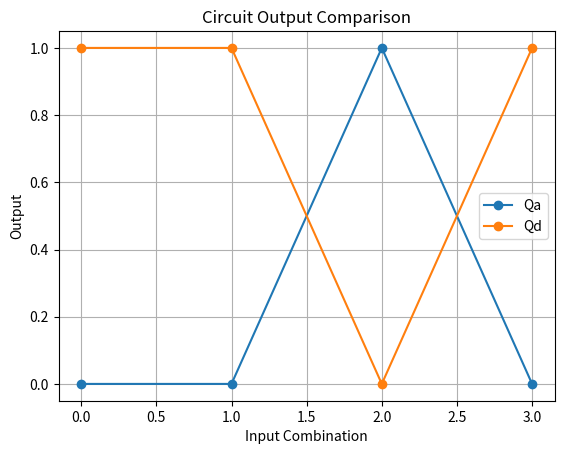

This chart was generated by the following Python code:
import numpy as np
import matplotlib.pyplot as plt

A = np.array([0,0,1,1])
B = np.array([0,1,0,1])

Qa = A & (~B & 1)
Qb = A & (~B & 1)
Qc = A & (~B & 1)
Qd = (~A & 1) | B

print("A B | Qa Qb Qc Qd")

for i in range(4):
    print(A[i],B[i],"|",Qa[i],Qb[i],Qc[i],Qd[i])

plt.plot(range(4),Qa,marker='o',label="Qa")
plt.plot(range(4),Qd,marker='o',label="Qd")

plt.xlabel("Input Combination")
plt.ylabel("Output")
plt.title("Circuit Output Comparison")
plt.legend()
plt.grid()

plt.savefig("graph2.jpg")
plt.show()
